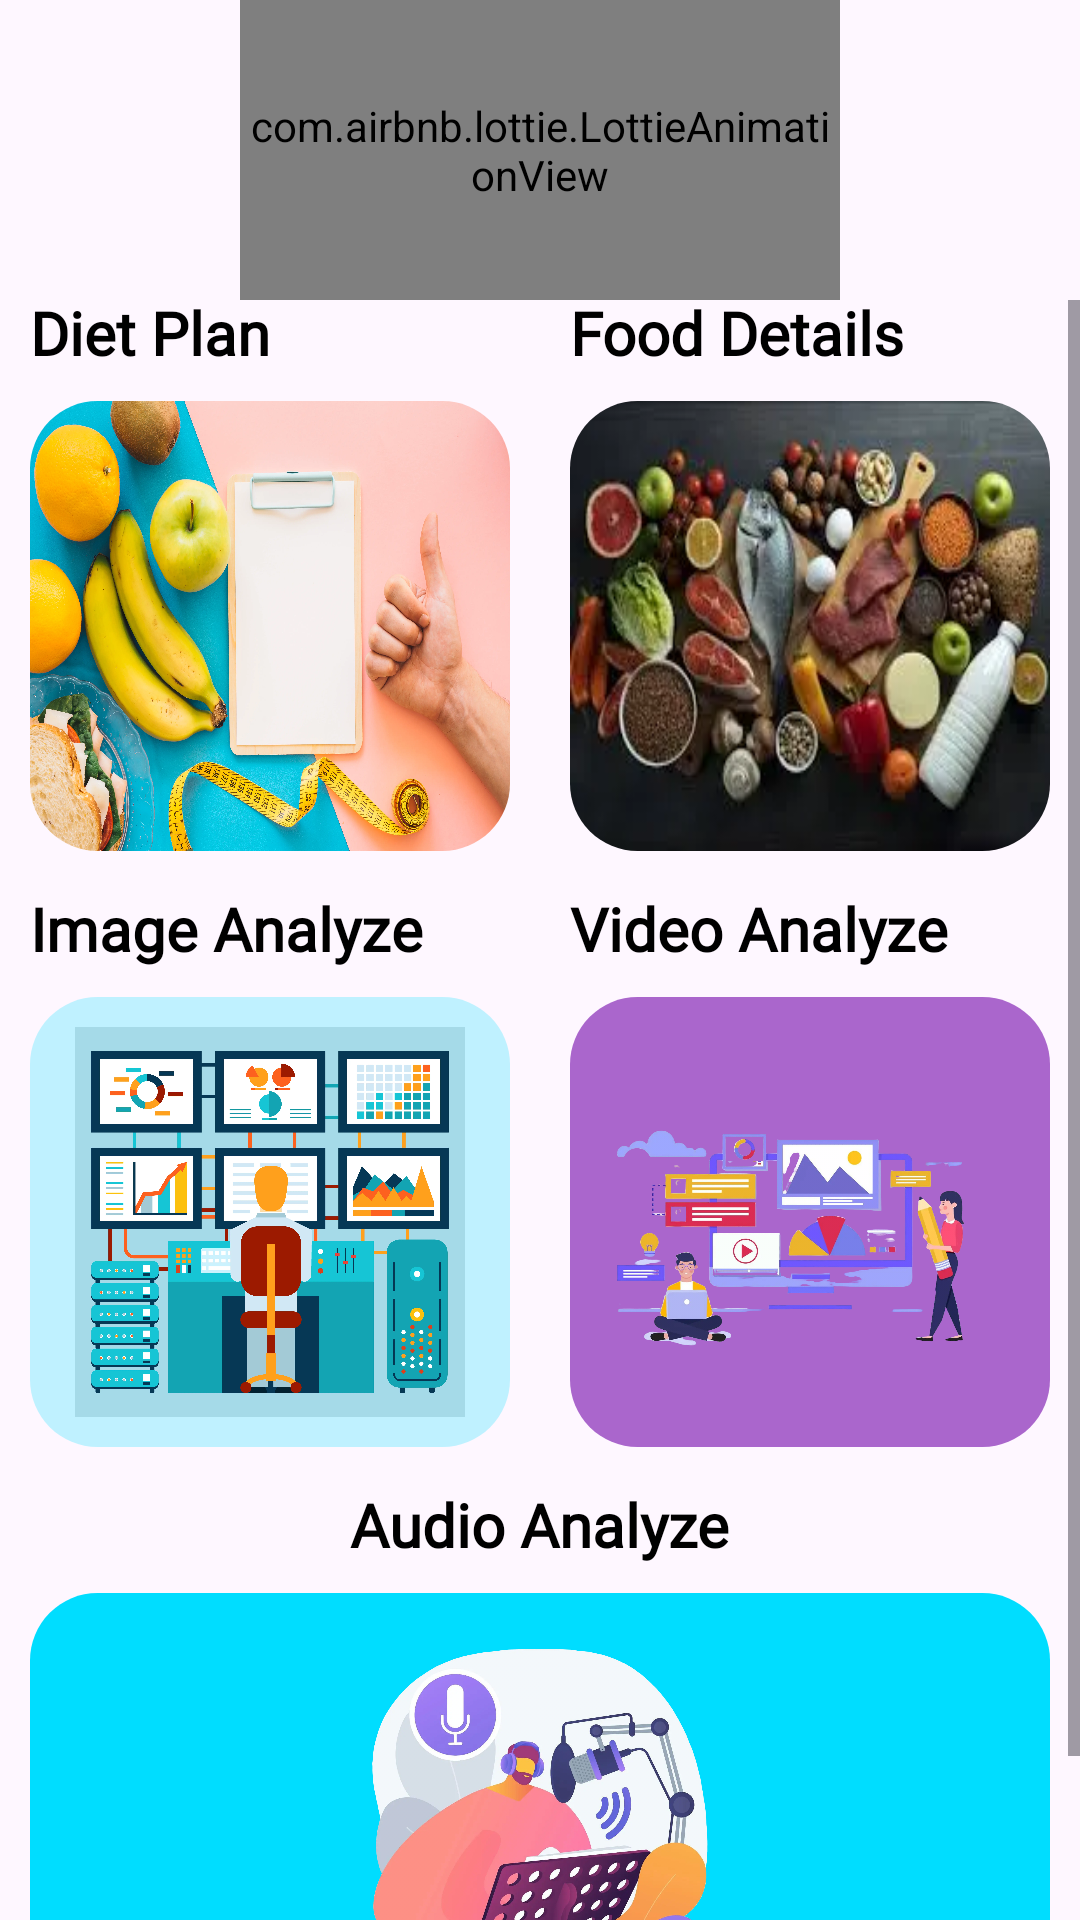

Here is an Android app screen rendered from its layout file. Give the layout XML and the strings, colors and styles it references.
<!-- AndroidManifest.xml: application theme Theme.DietPlanAi -->
<!-- res/layout/activity_main.xml -->
<?xml version="1.0" encoding="utf-8"?>
<androidx.constraintlayout.widget.ConstraintLayout
    xmlns:android="http://schemas.android.com/apk/res/android"
    xmlns:app="http://schemas.android.com/apk/res-auto"
    xmlns:tools="http://schemas.android.com/tools"
    android:id="@+id/main"
    android:layout_width="match_parent"
    android:layout_height="match_parent"
    tools:context=".activities.MainActivity">

   <com.airbnb.lottie.LottieAnimationView
       android:id="@+id/lottieGemini"
       android:layout_width="200dp"
       android:layout_height="100dp"
       app:lottie_autoPlay="true"
       app:lottie_loop="true"
       app:layout_constraintTop_toTopOf="parent"
       app:layout_constraintStart_toStartOf="parent"
       app:layout_constraintEnd_toEndOf="parent"
      />

   <ScrollView
       android:layout_width="match_parent"
       android:layout_height="0dp"
       app:layout_constraintTop_toBottomOf="@id/lottieGemini"
       app:layout_constraintStart_toStartOf="parent"
       app:layout_constraintEnd_toEndOf="parent"
       app:layout_constraintBottom_toBottomOf="parent"
      >

   <androidx.constraintlayout.widget.ConstraintLayout
       android:layout_width="match_parent"
       android:layout_height="wrap_content"
       app:layout_constraintTop_toTopOf="parent"
       app:layout_constraintStart_toStartOf="parent"
       app:layout_constraintEnd_toEndOf="parent"
       app:layout_constraintBottom_toBottomOf="parent"
      >

      <TextView
          android:id="@+id/textDietPlan"
          android:layout_width="wrap_content"
          android:layout_height="wrap_content"
          android:fontFamily="@font/space_grotesk"
          android:includeFontPadding="false"
          android:text="Diet Plan"
          android:textColor="@color/black"
          android:textSize="20dp"
          android:textStyle="bold"
          app:layout_constraintStart_toStartOf="@+id/imageDietPlan"
          app:layout_constraintTop_toTopOf="parent" />

   <androidx.constraintlayout.utils.widget.ImageFilterView
       android:id="@+id/imageDietPlan"
       android:layout_width="0dp"
       android:layout_height="150dp"
       android:src="@drawable/ic_diet_plan"
       app:roundPercent="0.3"
       android:scaleType="fitXY"
       android:layout_marginTop="10dp"
       android:layout_marginHorizontal="10dp"
       app:layout_constraintTop_toBottomOf="@id/textDietPlan"
       app:layout_constraintStart_toStartOf="parent"
       app:layout_constraintEnd_toStartOf="@id/imageFoodDetails"
      />

   <TextView
       android:id="@+id/textFoodDetail"
       android:layout_width="wrap_content"
       android:layout_height="wrap_content"
       android:text="Food Details"
       android:textColor="@color/black"
       android:fontFamily="@font/space_grotesk"
       android:includeFontPadding="false"
       android:textSize="20dp"
       android:textStyle="bold"
       android:layout_marginBottom="10dp"
       app:layout_constraintBottom_toTopOf="@id/imageFoodDetails"
       app:layout_constraintStart_toStartOf="@id/imageFoodDetails"
       />

   <androidx.constraintlayout.utils.widget.ImageFilterView
       android:id="@+id/imageFoodDetails"
       android:layout_width="0dp"
       android:layout_height="150dp"
       android:src="@drawable/ic_food"
       android:layout_marginHorizontal="10dp"
       app:roundPercent="0.3"
       android:scaleType="fitXY"
       app:layout_constraintTop_toTopOf="@id/imageDietPlan"
       app:layout_constraintStart_toEndOf="@id/imageDietPlan"
       app:layout_constraintEnd_toEndOf="parent"
       />
   <TextView
       android:id="@+id/textObject"
       android:layout_width="wrap_content"
       android:layout_height="wrap_content"
       android:text="Object Detection"
       android:textColor="@color/black"
       android:textSize="20dp"
       android:visibility="gone"
       android:textStyle="bold"
       android:layout_marginTop="15dp"
       android:layout_marginStart="20dp"
       app:layout_constraintTop_toBottomOf="@+id/imageFoodDetails"
       app:layout_constraintStart_toStartOf="parent"
       />

   <androidx.constraintlayout.utils.widget.ImageFilterView
       android:id="@+id/imageObject"
       android:layout_width="match_parent"
       android:layout_height="150dp"
       android:src="@drawable/object_detect"
       android:layout_marginHorizontal="20dp"
       app:roundPercent="0.3"
       android:scaleType="fitXY"
       android:visibility="gone"
       android:layout_marginTop="10dp"
       app:layout_constraintTop_toBottomOf="@id/textObject"
       app:layout_constraintStart_toStartOf="parent"
       app:layout_constraintEnd_toEndOf="parent"
       />

   <TextView
       android:id="@+id/textImage"
       android:layout_width="wrap_content"
       android:layout_height="wrap_content"
       android:text="Image Analyze"
       android:textColor="@color/black"
       android:textSize="20dp"
       android:textStyle="bold"
       android:fontFamily="@font/space_grotesk"
       android:includeFontPadding="false"
       android:layout_marginTop="15dp"
       app:layout_constraintTop_toBottomOf="@+id/imageObject"
       app:layout_constraintStart_toStartOf="@+id/imageAnalyze"
       />

   <androidx.constraintlayout.utils.widget.ImageFilterView
       android:id="@+id/imageAnalyze"
       android:layout_width="0dp"
       android:layout_height="150dp"
       android:src="@drawable/image_analyze"
       android:layout_marginHorizontal="10dp"
       app:roundPercent="0.3"
       android:background="#4000DDFF"
       android:layout_marginTop="10dp"
       android:padding="10dp"
       app:layout_constraintTop_toBottomOf="@id/textImage"
       app:layout_constraintStart_toStartOf="parent"
       app:layout_constraintEnd_toStartOf="@id/imageVideoAnalyze"
       />

      <TextView
          android:id="@+id/textVideoAnalyze"
          android:layout_width="wrap_content"
          android:layout_height="wrap_content"
          android:text="Video Analyze"
          android:textColor="@color/black"
          android:textSize="20dp"
          android:textStyle="bold"
          android:fontFamily="@font/space_grotesk"
          android:includeFontPadding="false"
          android:layout_marginBottom="10dp"
          app:layout_constraintBottom_toTopOf="@id/imageVideoAnalyze"
          app:layout_constraintStart_toStartOf="@id/imageVideoAnalyze"
          />

      <androidx.constraintlayout.utils.widget.ImageFilterView
          android:id="@+id/imageVideoAnalyze"
          android:layout_width="0dp"
          android:layout_height="150dp"
          android:src="@drawable/ic_video2"
          android:layout_marginHorizontal="10dp"
          app:roundPercent="0.3"
          android:background="@android:color/holo_purple"
          app:layout_constraintTop_toTopOf="@id/imageAnalyze"
          app:layout_constraintStart_toEndOf="@id/imageAnalyze"
          app:layout_constraintEnd_toEndOf="parent"
          />
      <TextView
          android:id="@+id/textAudioAnalyze"
          android:layout_width="wrap_content"
          android:layout_height="wrap_content"
          android:text="Audio Analyze"
          android:textColor="@color/black"
          android:textSize="20dp"
          android:textStyle="bold"
          android:layout_marginTop="15dp"
          android:fontFamily="@font/space_grotesk"
          android:includeFontPadding="false"
          app:layout_constraintTop_toBottomOf="@+id/imageVideoAnalyze"
          app:layout_constraintStart_toStartOf="parent"
          app:layout_constraintEnd_toEndOf="parent"
          />

      <androidx.constraintlayout.utils.widget.ImageFilterView
          android:id="@+id/imageAudioAnalyze"
          android:layout_width="match_parent"
          android:layout_height="150dp"
          android:src="@drawable/ic_audio"
          android:layout_marginHorizontal="10dp"
          app:roundPercent="0.3"
          android:background="@android:color/holo_blue_bright"
          android:layout_marginTop="10dp"
          app:layout_constraintTop_toBottomOf="@id/textAudioAnalyze"
          app:layout_constraintStart_toStartOf="parent"
          app:layout_constraintEnd_toEndOf="parent"
          app:layout_constraintBottom_toBottomOf="parent"
          android:layout_marginBottom="20dp"
          />
   </androidx.constraintlayout.widget.ConstraintLayout>
   </ScrollView>
</androidx.constraintlayout.widget.ConstraintLayout>
<!-- resources referenced by this layout -->
<resources>
  <!-- drawable ic_audio: webp bitmap (drawable, 101286 bytes) -->
  <!-- drawable ic_diet_plan: webp bitmap (drawable, 837878 bytes) -->
  <!-- drawable ic_food: webp bitmap (drawable, 9896 bytes) -->
  <!-- drawable ic_video2: webp bitmap (drawable, 197080 bytes) -->
  <!-- drawable image_analyze: webp bitmap (drawable, 143520 bytes) -->
  <style name="Theme.DietPlanAi" parent="Base.Theme.DietPlanAi" />
  <style name="Base.Theme.DietPlanAi" parent="Theme.Material3.DayNight.NoActionBar">
          
          
      </style>
  <!-- not gathered from this repository: default colours our renderer supplied (Android Studio template values) -->
  <color name="black">#FF000000</color>
</resources>
